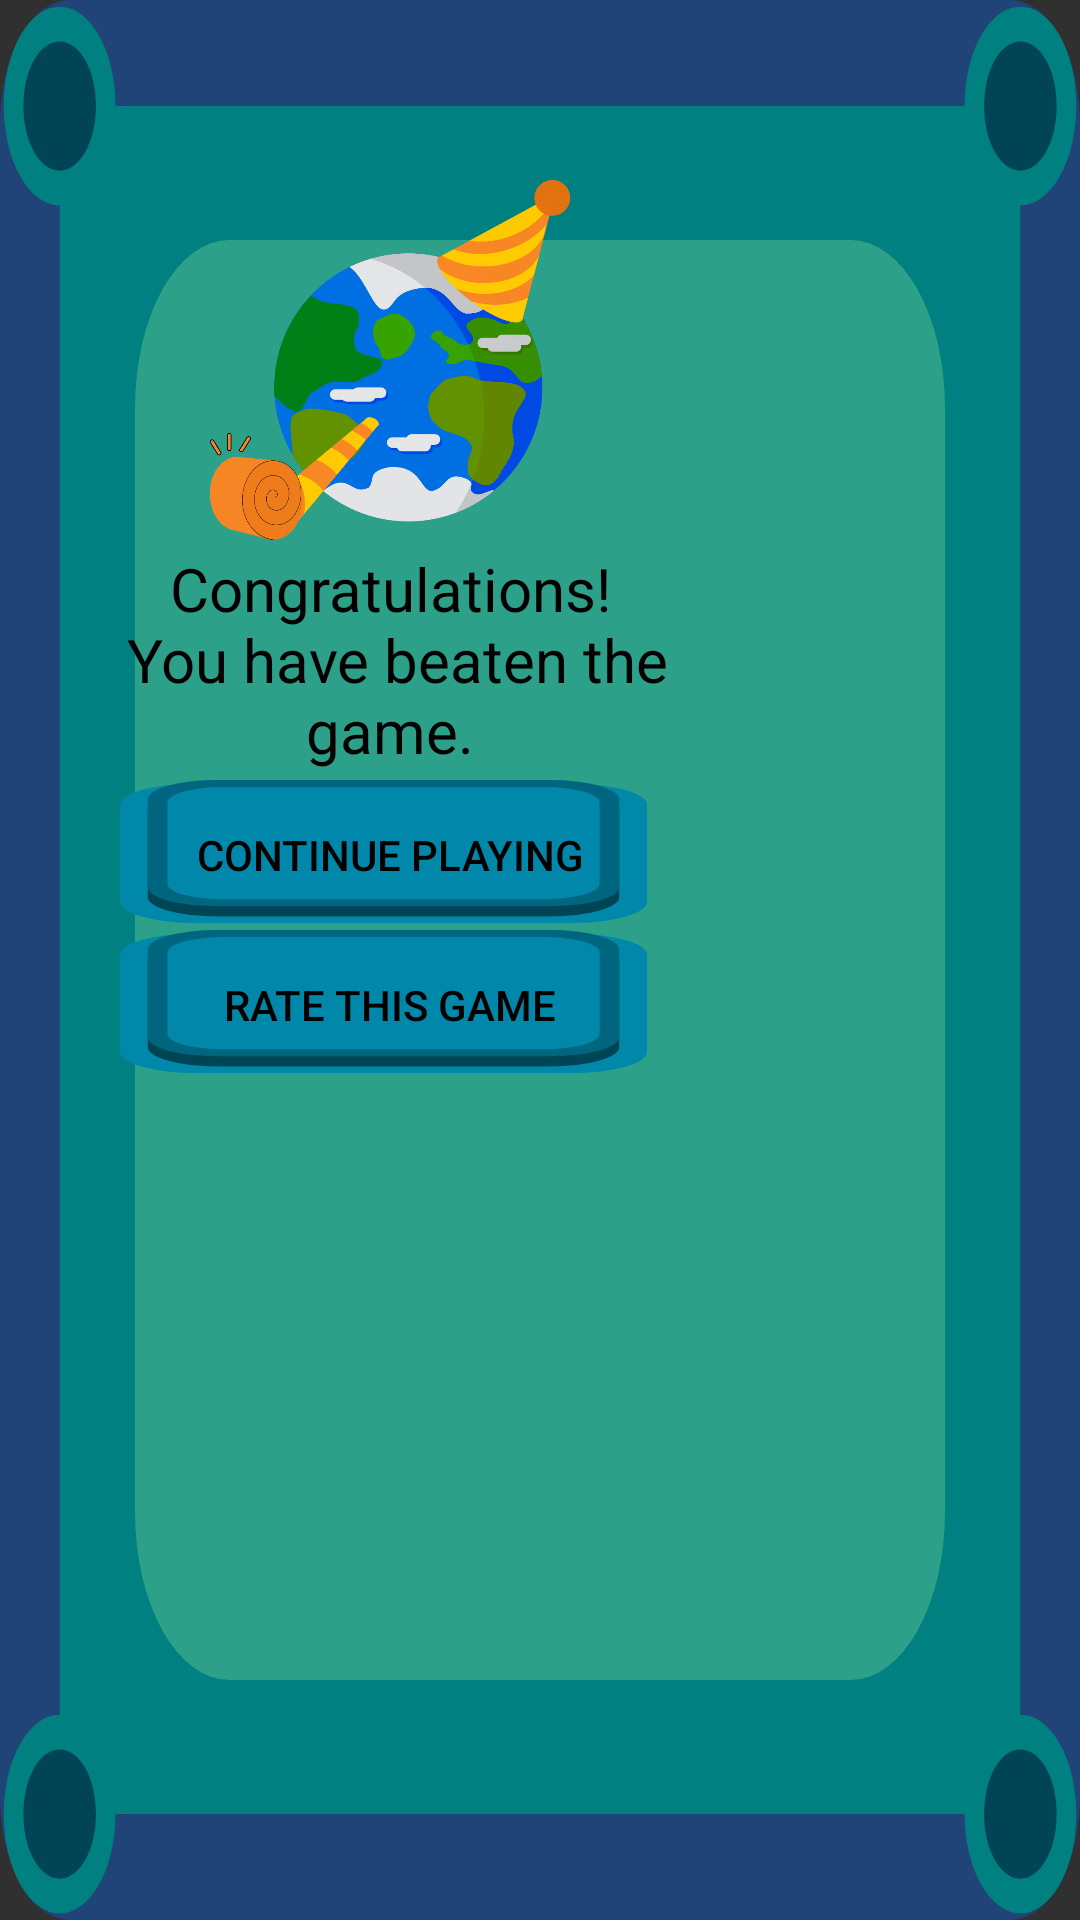

Write the Android layout XML for this screen, with the resource values it uses.
<!-- AndroidManifest.xml: application theme Theme.AppCompat.NoActionBar -->
<!-- res/layout/gamecomplete.xml -->
<?xml version="1.0" encoding="utf-8"?>
<LinearLayout xmlns:android="http://schemas.android.com/apk/res/android"
    android:layout_width="wrap_content"
    android:layout_height="wrap_content"
    android:background="@drawable/ic_popupmenu"
    android:orientation="horizontal">

    <Space
        android:layout_height="15dp"
        android:layout_width="20dp"
        android:layout_gravity="center"/>
    <LinearLayout
        android:layout_width="wrap_content"
        android:layout_height="wrap_content"
        android:orientation="vertical">
        <Space
            android:layout_height="60dp"
            android:layout_width="200dp"
            android:layout_gravity="center"/>

        <ImageView
            android:layout_width="220dp"
            android:layout_height="120dp"
            android:src="@drawable/gamecomplete"
            android:layout_gravity="center"
            android:textColor="@color/black"
            android:contentDescription="@string/claim" />
        <TextView
            android:id="@+id/logintext"
            android:layout_width="match_parent"
            android:layout_height="80dp"
            android:gravity="center"
            android:text="@string/gamefinished"
            android:textSize="20sp"
            android:textColor="@color/black"/>
        <Button
            android:id="@+id/playmore"
            android:layout_width="180dp"
            android:layout_height="50dp"
            android:text="@string/playmore"
            android:textColor="@color/black"
            android:background="@drawable/button"
            android:layout_gravity="center"
            />
        <Button
            android:id="@+id/rate"
            android:layout_width="180dp"
            android:layout_height="50dp"
            android:text="@string/rate"
            android:textColor="@color/black"
            android:background="@drawable/button"
            android:layout_gravity="center"
            />
        <Space
            android:layout_height="60dp"
            android:layout_width="match_parent"
            android:layout_gravity="center"/>

    </LinearLayout>
    <Space
        android:layout_height="15dp"
        android:layout_width="20dp"
        android:layout_gravity="center"/>
</LinearLayout>
<!-- resources referenced by this layout -->
<resources>
  <color name="black">#000</color>
  <!-- drawable button (drawable) -->
  <?xml version="1.0" encoding="utf-8"?>
  <selector xmlns:android="http://schemas.android.com/apk/res/android">
      <item android:state_focused="false"
          android:state_pressed="false"
          android:drawable="@drawable/ic_popupmenu_button" />
      <item android:state_focused="true"
          android:state_pressed="false"
          android:drawable="@drawable/ic_popupmenu_button" />
      <item android:state_focused="true"
          android:state_pressed="true"
          android:drawable="@drawable/ic_popupmenu_button_closed" />
      <item android:state_focused="false"
          android:state_pressed="true"
          android:drawable="@drawable/ic_popupmenu_button_closed" />
  </selector>
  <string name="claim">claim</string>
  <string name="gamefinished">Congratulations!\n
      You have beaten the game.</string>
  <string name="playmore">Continue Playing</string>
  <string name="rate">Rate this game</string>
  <!-- drawable ic_popupmenu_button (drawable) -->
  <vector xmlns:android="http://schemas.android.com/apk/res/android"
      android:width="20dp"
      android:height="20dp"
      android:viewportWidth="18"
      android:viewportHeight="18">
    <path
        android:pathData="M2.555,0.422L15.012,0.422A2.555,2.555 0,0 1,17.568 2.978L17.568,14.609A2.555,2.555 0,0 1,15.012 17.164L2.555,17.164A2.555,2.555 0,0 1,0 14.609L0,2.978A2.555,2.555 0,0 1,2.555 0.422z"
        android:strokeAlpha="0.99"
        android:strokeWidth="0.625652"
        android:fillColor="#0088aa"
        android:fillAlpha="0.99"/>
    <path
        android:pathData="M3.239,1.216L14.328,1.216A2.313,2.313 0,0 1,16.641 3.529L16.641,14.057A2.313,2.313 0,0 1,14.328 16.37L3.239,16.37A2.313,2.313 0,0 1,0.926 14.057L0.926,3.529A2.313,2.313 0,0 1,3.239 1.216z"
        android:strokeAlpha="0.99"
        android:strokeWidth="0.562999"
        android:fillColor="#004455"
        android:fillAlpha="0.99"/>
    <path
        android:pathData="M3.239,0L14.328,0A2.313,2.313 0,0 1,16.641 2.313L16.641,12.841A2.313,2.313 0,0 1,14.328 15.154L3.239,15.154A2.313,2.313 0,0 1,0.926 12.841L0.926,2.313A2.313,2.313 0,0 1,3.239 0z"
        android:strokeAlpha="0.99"
        android:strokeWidth="0.562999"
        android:fillColor="#006680"
        android:fillAlpha="0.99"/>
    <path
        android:pathData="M3.439,0.842L14.129,0.842A1.858,1.858 0,0 1,15.987 2.7L15.987,12.455A1.858,1.858 0,0 1,14.129 14.312L3.439,14.312A1.858,1.858 0,0 1,1.581 12.455L1.581,2.7A1.858,1.858 0,0 1,3.439 0.842z"
        android:strokeAlpha="0.99"
        android:strokeWidth="0.508203"
        android:fillColor="#0088aa"
        android:fillAlpha="0.99"/>
  </vector>
  <!-- drawable ic_popupmenu_button_closed (drawable) -->
  <vector xmlns:android="http://schemas.android.com/apk/res/android"
      android:width="20dp"
      android:height="20dp"
      android:viewportWidth="18"
      android:viewportHeight="18">
    <path
        android:pathData="M2.555,0.422L15.012,0.422A2.555,2.555 0,0 1,17.568 2.978L17.568,14.609A2.555,2.555 0,0 1,15.012 17.164L2.555,17.164A2.555,2.555 0,0 1,0 14.609L0,2.978A2.555,2.555 0,0 1,2.555 0.422z"
        android:strokeAlpha="0.99"
        android:strokeWidth="0.625652"
        android:fillColor="#0088aa"
        android:fillAlpha="0.99"/>
    <path
        android:pathData="M3.239,1.216L14.328,1.216A2.313,2.313 0,0 1,16.641 3.529L16.641,14.057A2.313,2.313 0,0 1,14.328 16.37L3.239,16.37A2.313,2.313 0,0 1,0.926 14.057L0.926,3.529A2.313,2.313 0,0 1,3.239 1.216z"
        android:strokeAlpha="0.99"
        android:strokeWidth="0.562999"
        android:fillColor="#006680"
        android:fillAlpha="0.99"/>
    <path
        android:pathData="M3.439,2.058L14.129,2.058A1.858,1.858 0,0 1,15.987 3.916L15.987,13.671A1.858,1.858 0,0 1,14.129 15.528L3.439,15.528A1.858,1.858 0,0 1,1.581 13.671L1.581,3.916A1.858,1.858 0,0 1,3.439 2.058z"
        android:strokeAlpha="0.99"
        android:strokeWidth="0.508203"
        android:fillColor="#0088aa"
        android:fillAlpha="0.99"/>
  </vector>
</resources>
